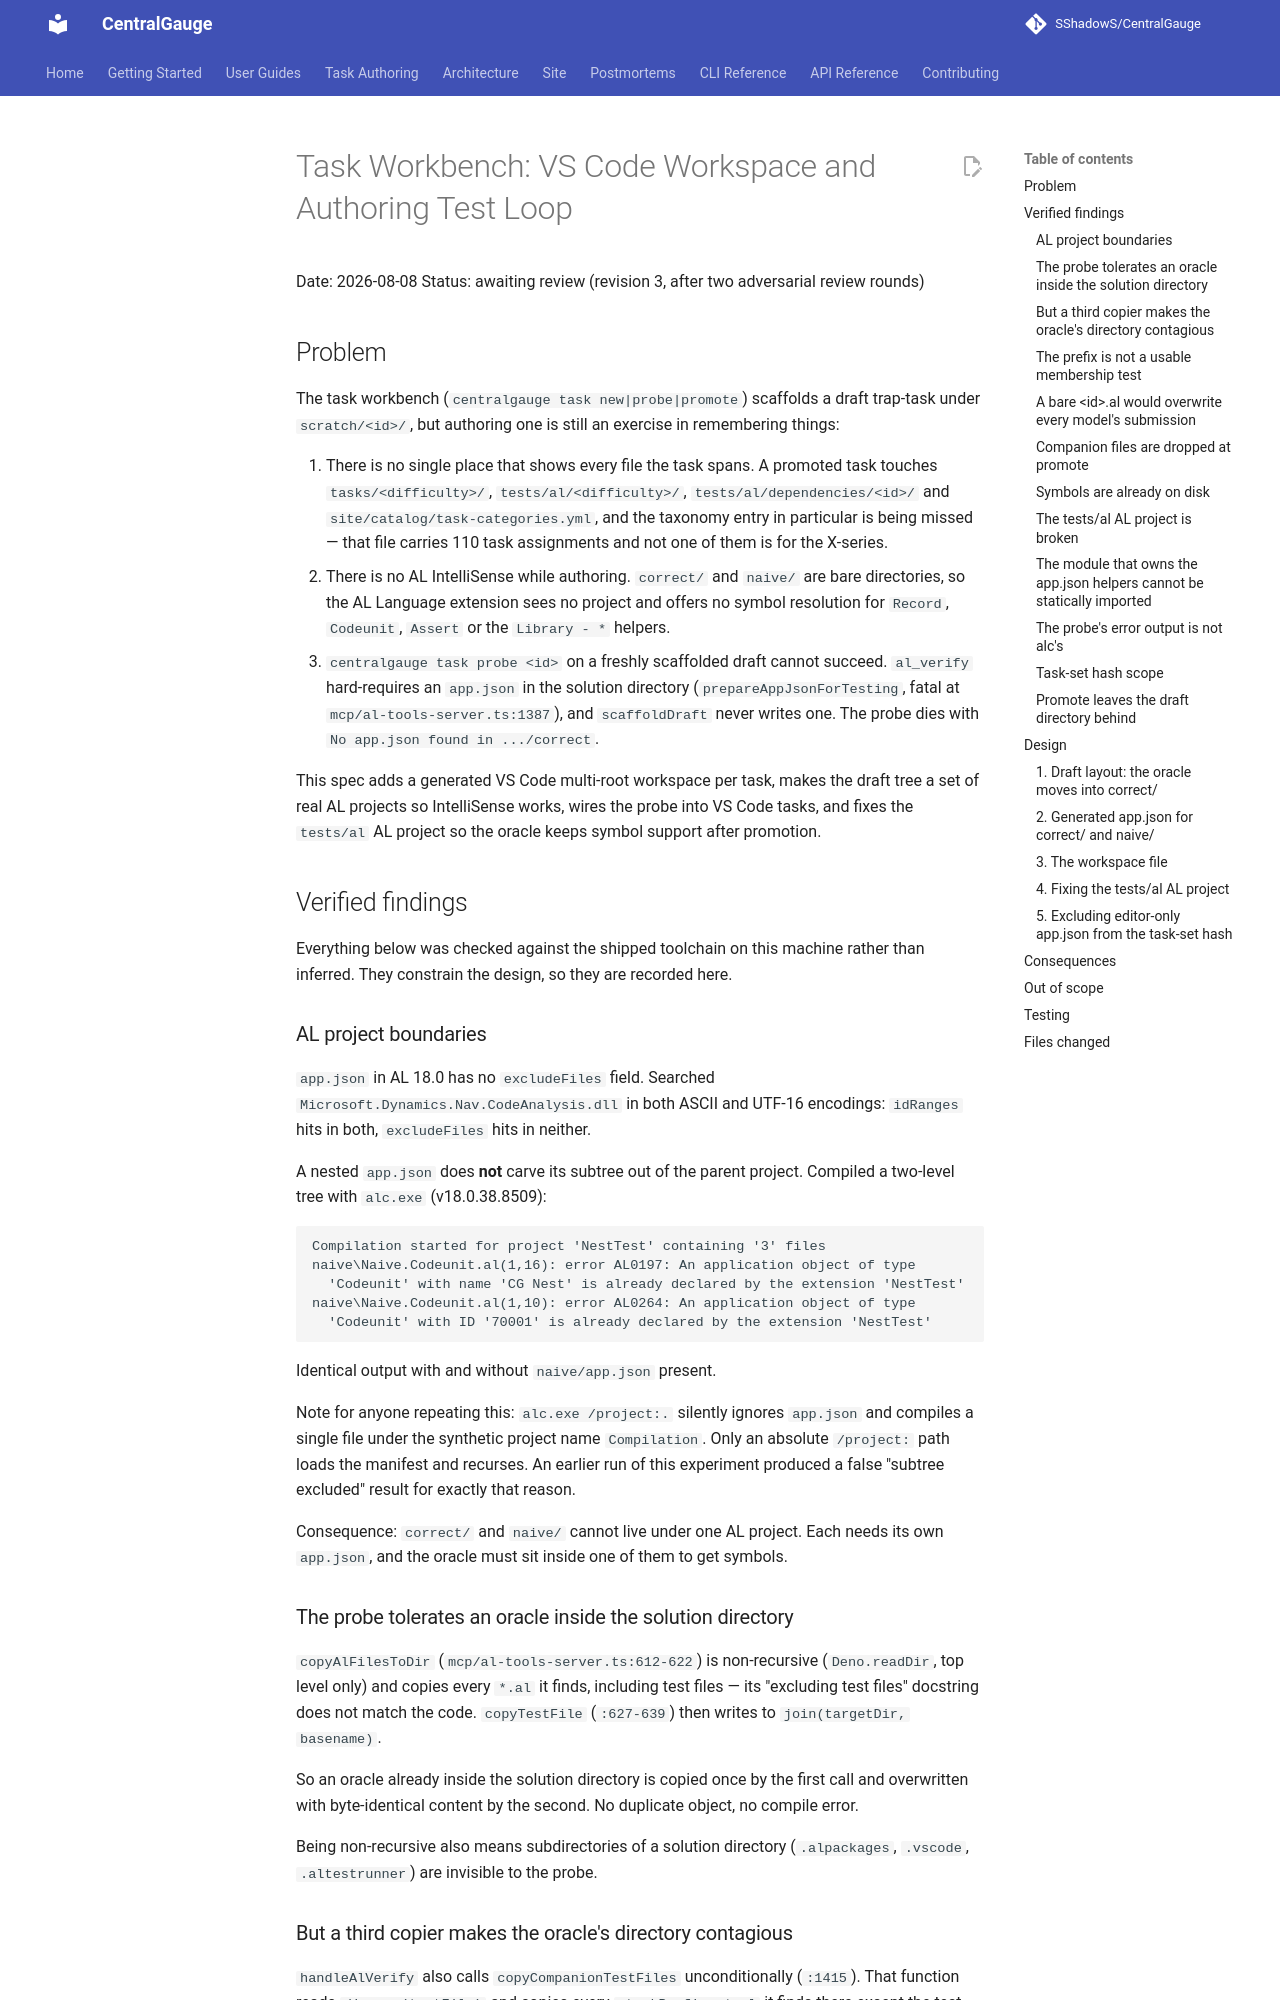

repository: SShadowS/CentralGauge · page: superpowers/specs/2026-08-08-task-workbench-vscode-workspace-design/index.html · generator: mkdocs

# Task Workbench: VS Code Workspace and Authoring Test Loop

Date: 2026-08-08
Status: awaiting review (revision 3, after two adversarial review rounds)

## Problem

The task workbench (`centralgauge task new|probe|promote`) scaffolds a draft
trap-task under `scratch/<id>/`, but authoring one is still an exercise in
remembering things:

1. There is no single place that shows every file the task spans. A promoted
   task touches `tasks/<difficulty>/`, `tests/al/<difficulty>/`,
   `tests/al/dependencies/<id>/` and `site/catalog/task-categories.yml`, and
   the taxonomy entry in particular is being missed — that file carries 110
   task assignments and not one of them is for the X-series.
2. There is no AL IntelliSense while authoring. `correct/` and `naive/` are
   bare directories, so the AL Language extension sees no project and offers
   no symbol resolution for `Record`, `Codeunit`, `Assert` or the
   `Library - *` helpers.
3. `centralgauge task probe <id>` on a freshly scaffolded draft cannot
   succeed. `al_verify` hard-requires an `app.json` in the solution directory
   (`prepareAppJsonForTesting`, fatal at `mcp/al-tools-server.ts:1387`), and
   `scaffoldDraft` never writes one. The probe dies with
   `No app.json found in .../correct`.

This spec adds a generated VS Code multi-root workspace per task, makes the
draft tree a set of real AL projects so IntelliSense works, wires the probe
into VS Code tasks, and fixes the `tests/al` AL project so the oracle keeps
symbol support after promotion.

## Verified findings

Everything below was checked against the shipped toolchain on this machine
rather than inferred. They constrain the design, so they are recorded here.

### AL project boundaries

`app.json` in AL 18.0 has no `excludeFiles` field. Searched
`Microsoft.Dynamics.Nav.CodeAnalysis.dll` in both ASCII and UTF-16 encodings:
`idRanges` hits in both, `excludeFiles` hits in neither.

A nested `app.json` does **not** carve its subtree out of the parent project.
Compiled a two-level tree with `alc.exe` (v18.0.38.8509):

```
Compilation started for project 'NestTest' containing '3' files
naive\Naive.Codeunit.al(1,16): error AL0197: An application object of type
  'Codeunit' with name 'CG Nest' is already declared by the extension 'NestTest'
naive\Naive.Codeunit.al(1,10): error AL0264: An application object of type
  'Codeunit' with ID '70001' is already declared by the extension 'NestTest'
```

Identical output with and without `naive/app.json` present.

Note for anyone repeating this: `alc.exe /project:.` silently ignores
`app.json` and compiles a single file under the synthetic project name
`Compilation`. Only an absolute `/project:` path loads the manifest and
recurses. An earlier run of this experiment produced a false "subtree
excluded" result for exactly that reason.

Consequence: `correct/` and `naive/` cannot live under one AL project. Each
needs its own `app.json`, and the oracle must sit inside one of them to get
symbols.

### The probe tolerates an oracle inside the solution directory

`copyAlFilesToDir` (`mcp/al-tools-server.ts:612-622`) is non-recursive
(`Deno.readDir`, top level only) and copies every `*.al` it finds, including
test files — its "excluding test files" docstring does not match the code.
`copyTestFile` (`:627-639`) then writes to `join(targetDir, basename)`.

So an oracle already inside the solution directory is copied once by the first
call and overwritten with byte-identical content by the second. No duplicate
object, no compile error.

Being non-recursive also means subdirectories of a solution directory
(`.alpackages`, `.vscode`, `.altestrunner`) are invisible to the probe.
